Run: headless pygame with SDL's dummy video driver; simulated clock (each Clock.tick advances the game by its frame time, no real sleeping); random seed 0; keys injected as events and as key.get_pressed() state; no mouse input.
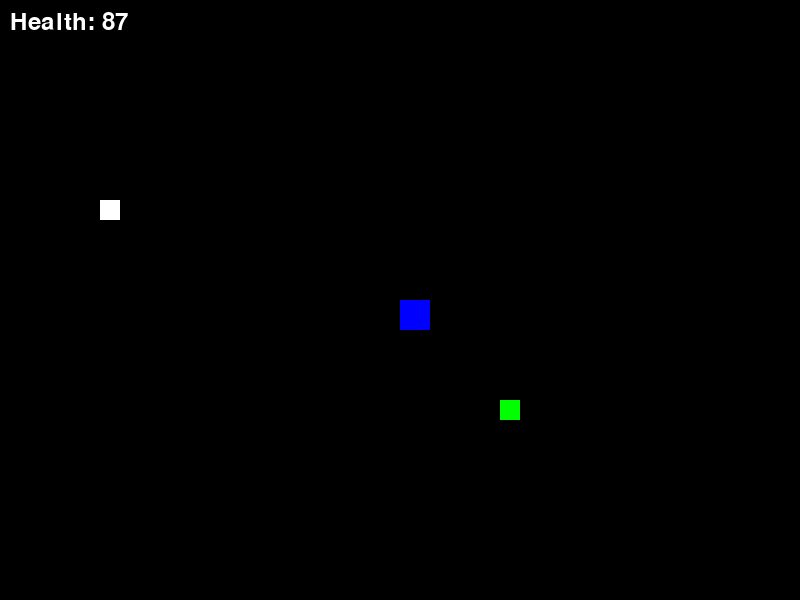
Frame 1 of 4 · flips 1–60 · no input
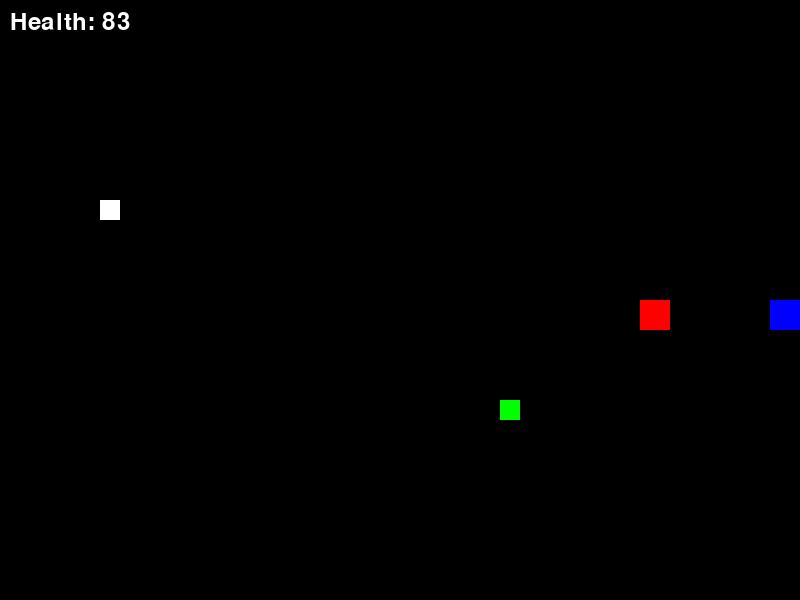
Frame 2 of 4 · flips 61–180 · tapped SPACE, RETURN · held RIGHT (→), D
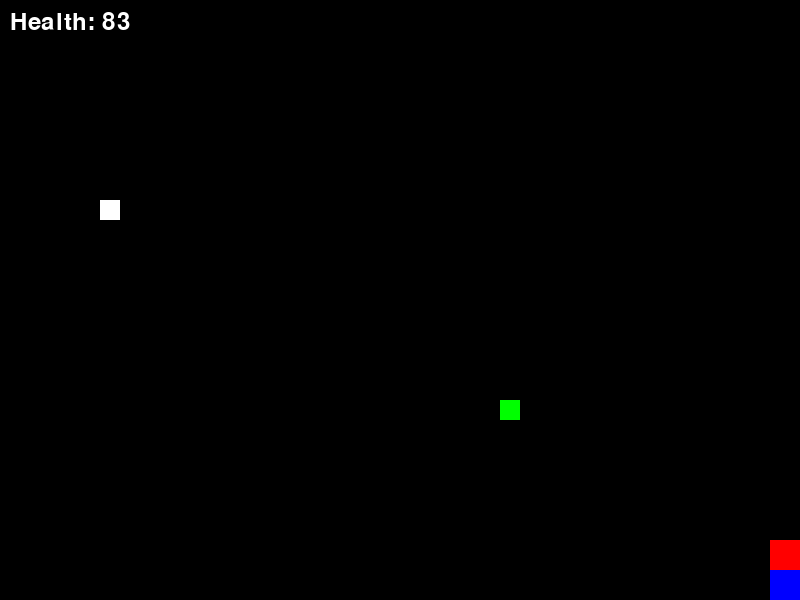
Frame 3 of 4 · flips 181–300 · held DOWN (↓), S
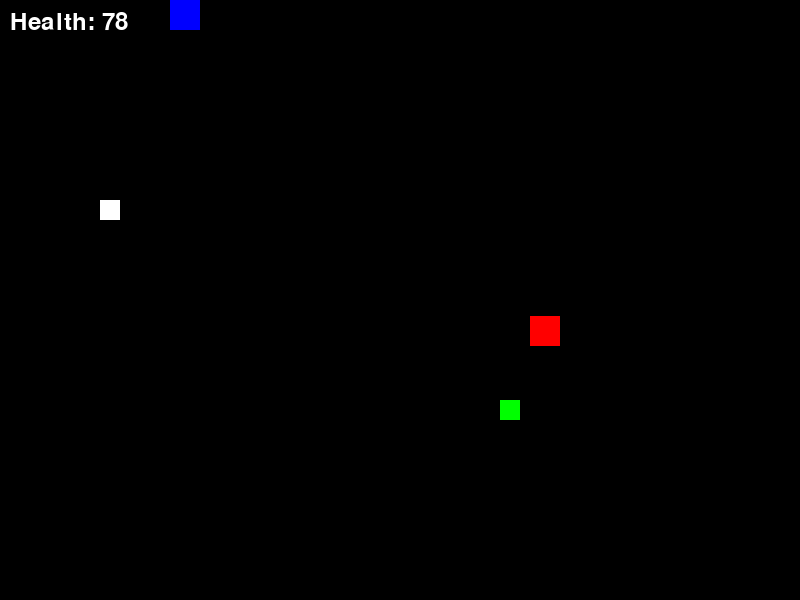
Frame 4 of 4 · flips 301–420 · held LEFT (←), A, UP (↑), W

The pygame program that drew these frames:

import pygame
import sys

# Initialize Pygame
pygame.init()

# Screen settings
SCREEN_WIDTH = 800
SCREEN_HEIGHT = 600
screen = pygame.display.set_mode((SCREEN_WIDTH, SCREEN_HEIGHT))
pygame.display.set_caption("Adventure Game")

# Colors
BLACK = (0, 0, 0)
WHITE = (255, 255, 255)
GREEN = (0, 255, 0)
BLUE = (0, 0, 255)

# Player settings
player_x = 400
player_y = 300
player_speed = 5
player_health = 100
player_attack_cooldown = 0

# Items
items = [{"x": 100, "y": 200, "type": "key", "collected": False},
         {"x": 500, "y": 400, "type": "potion", "collected": False}]

# Enemies
enemies = [{"x": 300, "y": 200, "health": 30, "speed": 2}]

# Game loop
clock = pygame.time.Clock()
font = pygame.font.SysFont(None, 36)

def draw_player(x, y):
    pygame.draw.rect(screen, BLUE, (x, y, 30, 30))

def draw_item(x, y, item_type):
    color = GREEN if item_type == "potion" else WHITE
    pygame.draw.rect(screen, color, (x, y, 20, 20))

def draw_enemy(x, y):
    pygame.draw.rect(screen, (255, 0, 0), (x, y, 30, 30))

running = True
while running:
    screen.fill(BLACK)
    
    # Event handling
    for event in pygame.event.get():
        if event.type == pygame.QUIT:
            running = False
        if event.type == pygame.KEYDOWN:
            if event.key == pygame.K_SPACE and player_attack_cooldown == 0:
                # Attack logic
                player_attack_cooldown = 20
                for enemy in enemies:
                    if abs(player_x - enemy["x"]) < 40 and abs(player_y - enemy["y"]) < 40:
                        enemy["health"] -= 10
    
    # Player movement
    keys = pygame.key.get_pressed()
    if keys[pygame.K_LEFT] and player_x > 0:
        player_x -= player_speed
    if keys[pygame.K_RIGHT] and player_x < SCREEN_WIDTH - 30:
        player_x += player_speed
    if keys[pygame.K_UP] and player_y > 0:
        player_y -= player_speed
    if keys[pygame.K_DOWN] and player_y < SCREEN_HEIGHT - 30:
        player_y += player_speed
    
    # Item collection
    for item in items:
        if not item["collected"]:
            if (abs(player_x - item["x"]) < 25 and abs(player_y - item["y"]) < 25):
                item["collected"] = True
                if item["type"] == "potion":
                    player_health = min(100, player_health + 20)
    
    # Enemy AI (simple follow)
    for enemy in enemies:
        if enemy["x"] < player_x:
            enemy["x"] += enemy["speed"]
        elif enemy["x"] > player_x:
            enemy["x"] -= enemy["speed"]
        if enemy["y"] < player_y:
            enemy["y"] += enemy["speed"]
        elif enemy["y"] > player_y:
            enemy["y"] -= enemy["speed"]
        
        # Enemy collision with player
        if (abs(player_x - enemy["x"]) < 30 and abs(player_y - enemy["y"]) < 30):
            player_health -= 0.5
    
    # Drawing
    for item in items:
        if not item["collected"]:
            draw_item(item["x"], item["y"], item["type"])
    
    for enemy in enemies:
        if enemy["health"] > 0:
            draw_enemy(enemy["x"], enemy["y"])
    
    draw_player(player_x, player_y)
    
    # UI
    health_text = font.render(f"Health: {int(player_health)}", True, WHITE)
    screen.blit(health_text, (10, 10))
    
    # Attack cooldown
    if player_attack_cooldown > 0:
        player_attack_cooldown -= 1
    
    pygame.display.flip()
    clock.tick(60)

pygame.quit()
sys.exit()
